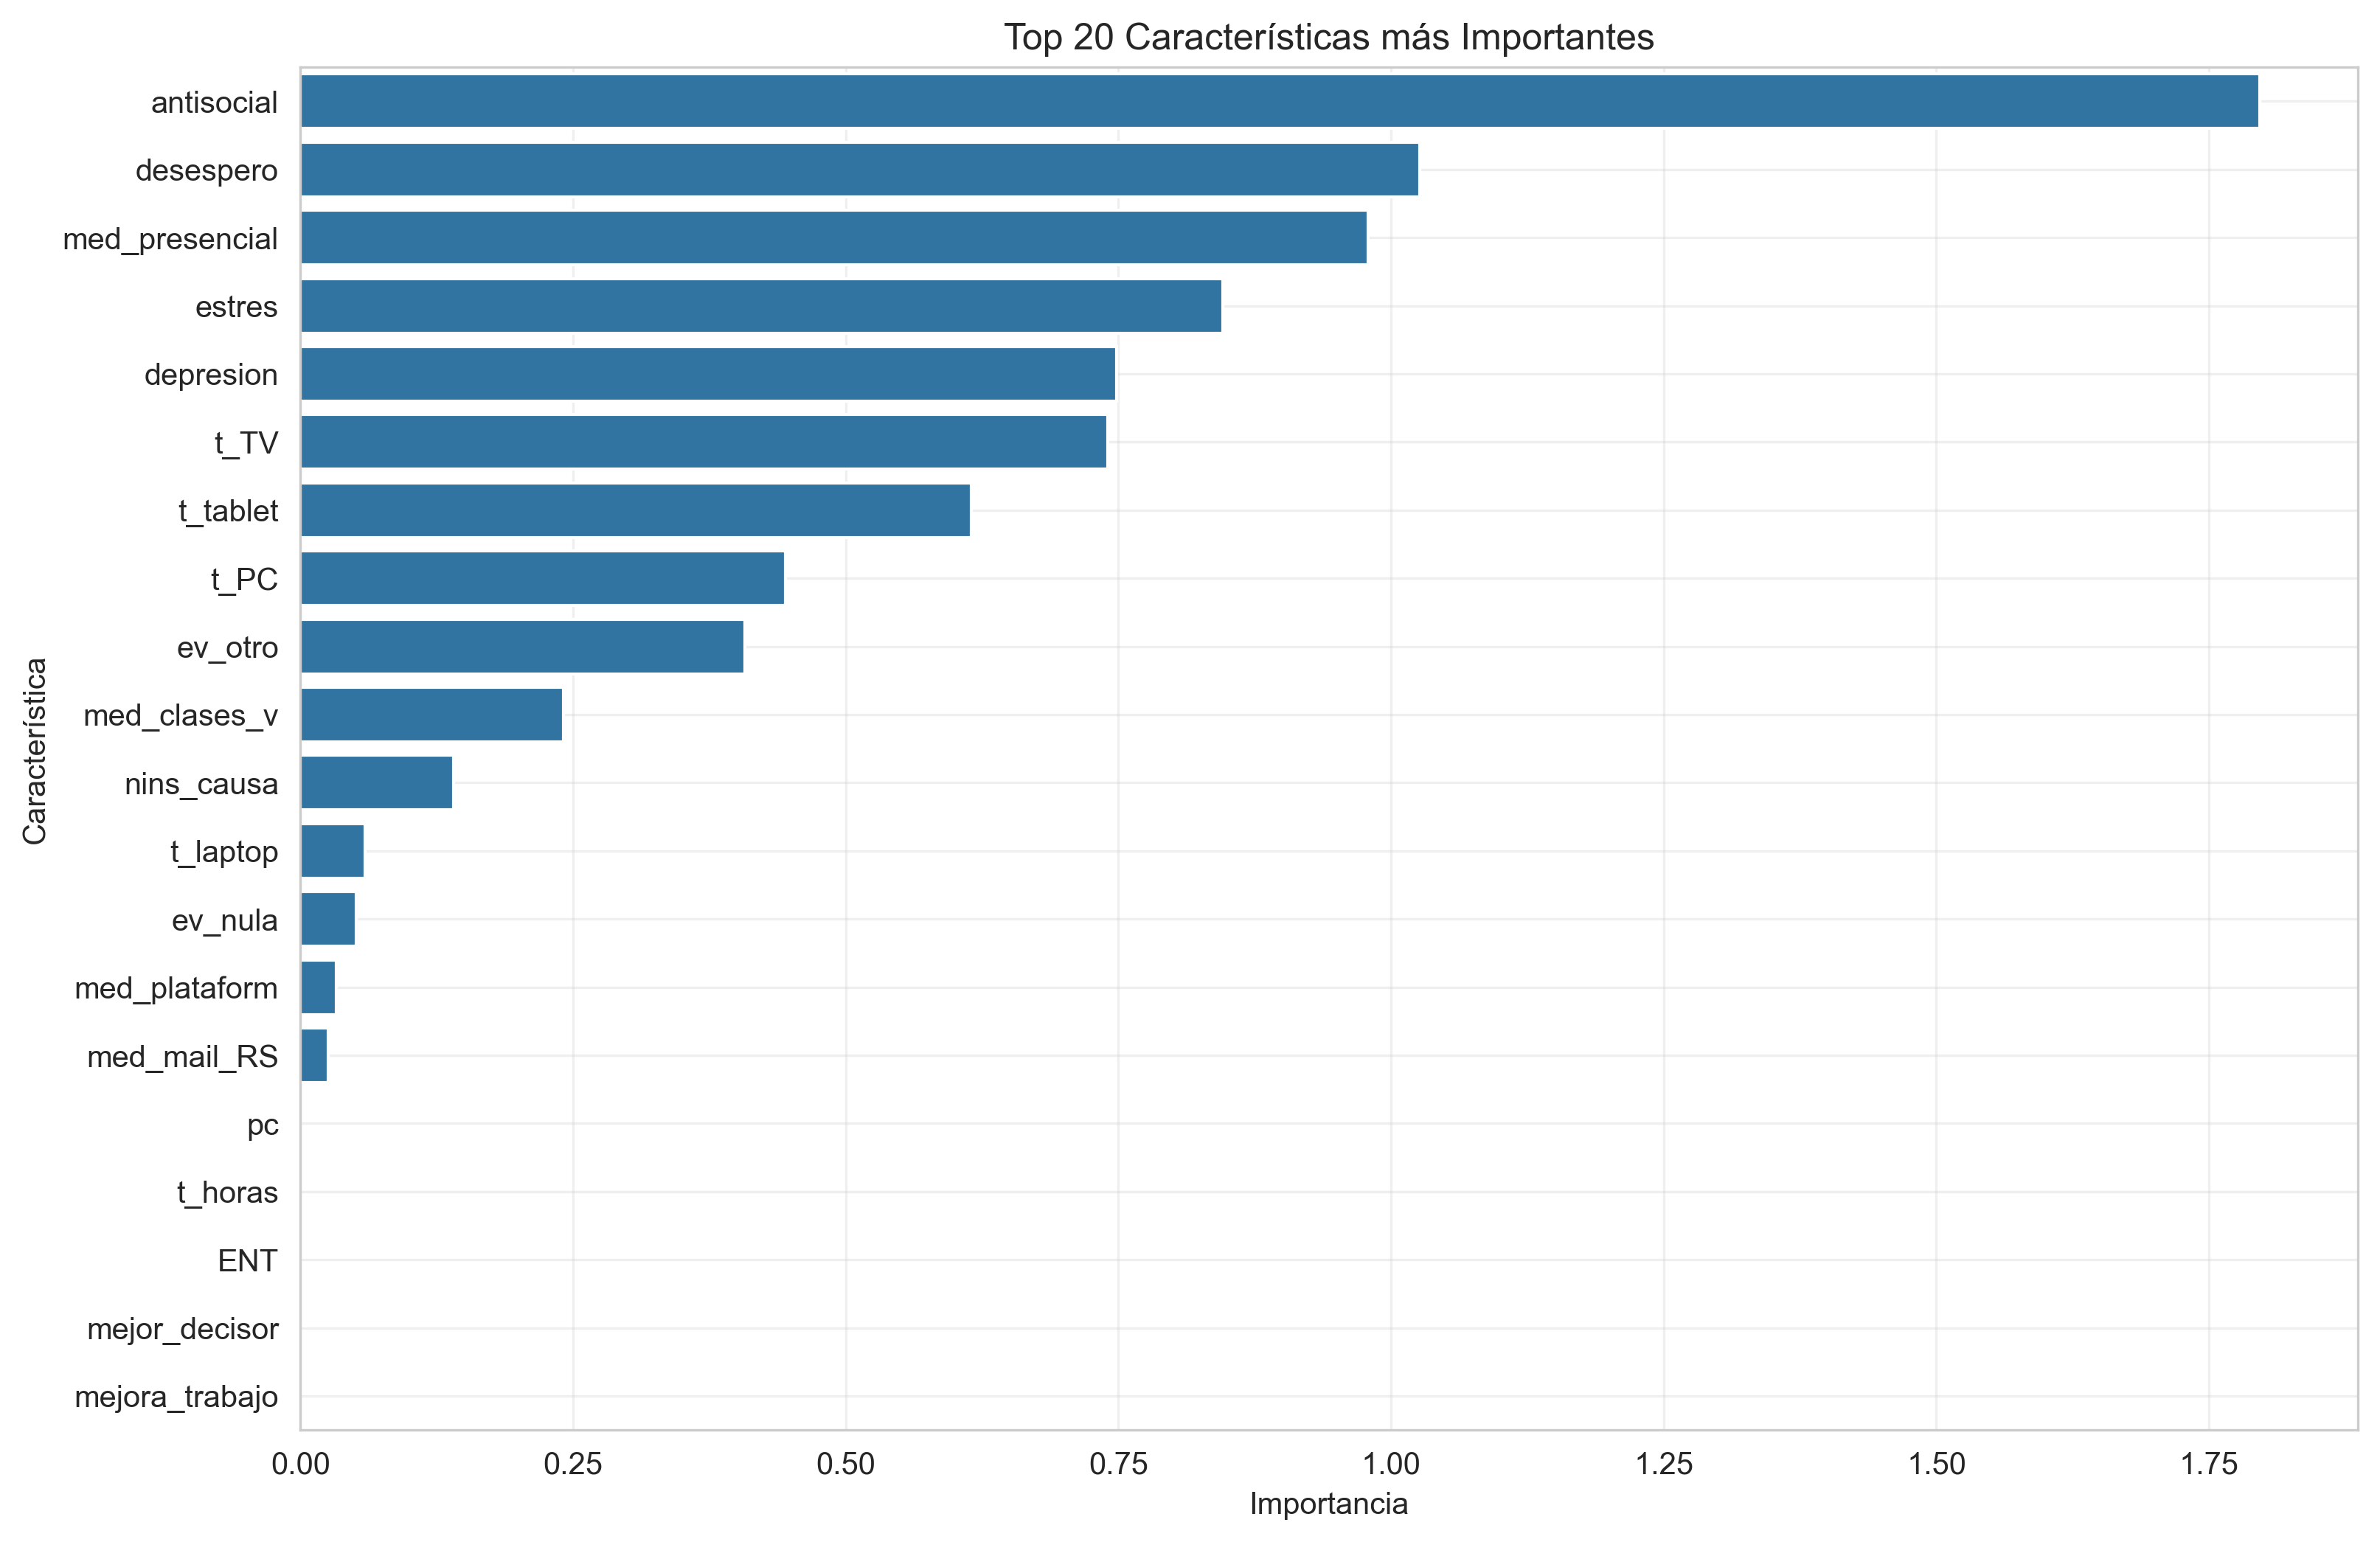

Data behind this chart, as committed beside it:
feature, importance
antisocial, 1.797
desespero, 1.026
med_presencial, 0.9789
estres, 0.8455
depresion, 0.7485
t_TV, 0.74
t_tablet, 0.6149
t_PC, 0.4449
ev_otro, 0.4079
med_clases_v, 0.241
nins_causa, 0.1404
t_laptop, 0.05949
ev_nula, 0.05125
med_plataform, 0.03318
med_mail_RS, 0.02554
pc, 0.0
t_horas, 0.0
ENT, 0.0
mejor_decisor, 0.0
mejora_trabajo, 0.0
t_fam_hombre, 0.0
t_o_mujer, 0.0
mejora_vida, 0.0
sIF_causa, 0.0
t_o_hombre, 0.0
max_nivel_esp, 0.0
x<30, 0.0
InternetF, 0.0
smartphone, 0.0
tablet, 0.0
tv_plana, 0.0
q_personas, 0.0
t_papa, 0.0
laptop, 0.0
q_hombres, 0.0
q_mujeres, 0.0
t_fam_mujer, 0.0
FOLIO, 0.0
t_mama, 0.0
ev_partcp, 0.0
EDAD, 0.0
edu_inicial, 0.0
inscrito, 0.0
nivel_edu, 0.0
nt_causa, 0.0
asesorias, 0.0
extraord, 0.0
recursado, 0.0
ev_tareas, 0.0
ev_exam, 0.0
ev_digital, 0.0
ev_libreta, 0.0
t_impresos, 0.0
ev_asist, 0.0
entr_diagnost, 0.0
entr_induccion, 0.0
entr_regulariz, 0.0
m_impresos, 0.0
m_pizarra, 0.0
m_audio_vid, 0.0
... 5 more rows
